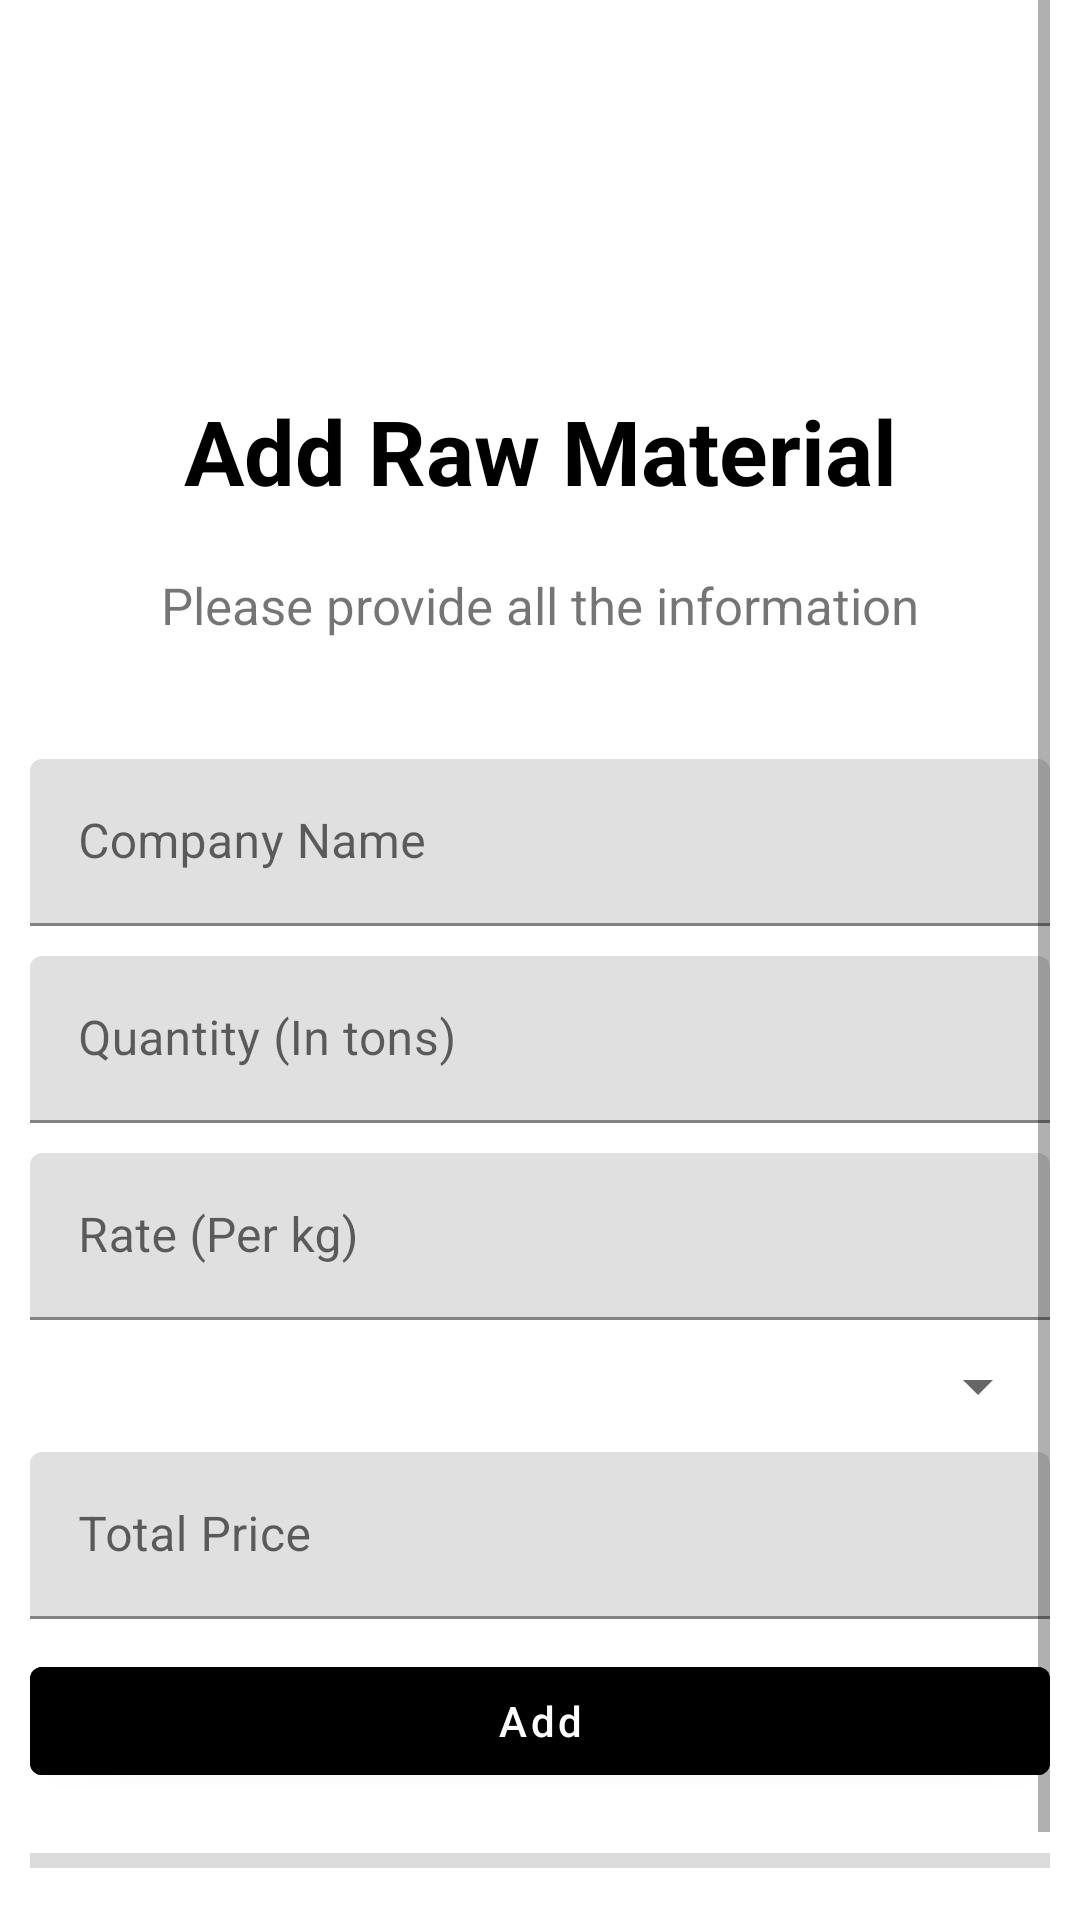

Produce the Android XML layout that renders to this screen, including the resource entries it uses.
<!-- AndroidManifest.xml: application theme Theme.MaterialComponents.Light.DarkActionBar -->
<!-- res/layout/activity_add_raw_material.xml -->
<?xml version="1.0" encoding="utf-8"?>
<ScrollView
    xmlns:tools="http://schemas.android.com/tools"
    xmlns:android="http://schemas.android.com/apk/res/android"
    android:layout_width="match_parent"
    android:layout_height="match_parent"
    android:orientation="vertical"
    android:paddingRight="10dp"
    android:paddingLeft="10dp"
    tools:context=".AddRawMaterial">
    <LinearLayout
        android:layout_width="fill_parent"
        android:layout_height="wrap_content"
        android:orientation="vertical">
        <com.google.android.material.imageview.ShapeableImageView
            android:id="@+id/IvMainLogo"
            android:layout_gravity="left"
            android:layout_width="match_parent"
            android:src="@drawable/ic_material"
            android:layout_height="100dp"/>
        <com.google.android.material.textview.MaterialTextView
            android:layout_width="match_parent"
            android:layout_height="wrap_content"
            android:layout_marginTop="30dp"
            android:gravity="center"
            android:text="Add Raw Material"
            android:textColor="@color/black"
            android:textSize="30dp"
            android:textStyle="bold"/>
        <com.google.android.material.textview.MaterialTextView
            android:layout_width="match_parent"
            android:layout_height="wrap_content"
            android:gravity="center"
            android:paddingTop="20dp"
            android:paddingBottom="20dp"
            android:text="Please provide all the information"
            android:textSize="17dp"/>
        <com.google.android.material.textfield.TextInputLayout
            android:layout_marginTop="20dp"
            android:layout_width="match_parent"
            android:layout_gravity="center"
            android:layout_height="wrap_content"
            android:hint="Company Name">
            <com.google.android.material.textfield.TextInputEditText
                android:layout_width="match_parent"
                android:layout_height="wrap_content"
                android:id="@+id/TbRawCompany"
                android:inputType="text"
                />
        </com.google.android.material.textfield.TextInputLayout>

        <com.google.android.material.textfield.TextInputLayout
            android:layout_marginTop="10dp"
            android:layout_width="match_parent"
            android:layout_gravity="center"
            android:layout_height="wrap_content"
            android:hint="Quantity (In tons)">
            <com.google.android.material.textfield.TextInputEditText
                android:layout_width="match_parent"
                android:layout_height="wrap_content"
                android:id="@+id/TbRawQuantity"
                android:inputType="number"
                />
        </com.google.android.material.textfield.TextInputLayout>

        <com.google.android.material.textfield.TextInputLayout
            android:layout_marginTop="10dp"
            android:layout_width="match_parent"
            android:layout_gravity="center"
            android:layout_height="wrap_content"
            android:hint="Rate (Per kg)">
            <com.google.android.material.textfield.TextInputEditText
                android:layout_width="match_parent"
                android:layout_height="wrap_content"
                android:id="@+id/TbRawRate"
                android:inputType="numberDecimal"
                />
        </com.google.android.material.textfield.TextInputLayout>

        <Spinner
            android:layout_marginTop="10dp"
            android:layout_width="match_parent"
            android:layout_height="wrap_content"
            android:id="@+id/SpRawType"
            android:layout_gravity="center"/>

        <com.google.android.material.textfield.TextInputLayout
            android:layout_marginTop="10dp"
            android:layout_width="match_parent"
            android:layout_gravity="center"
            android:layout_height="wrap_content"
            android:hint="Total Price">
            <com.google.android.material.textfield.TextInputEditText
                android:layout_width="match_parent"
                android:layout_height="wrap_content"
                android:enabled="false"
                android:id="@+id/TbRawPrice"
                android:inputType="numberDecimal"
                />
        </com.google.android.material.textfield.TextInputLayout>

        <com.google.android.material.button.MaterialButton
            android:layout_width="match_parent"
            android:layout_height="wrap_content"
            android:layout_gravity="center"
            android:id="@+id/BtnAddRaw"
            android:text="Add"
            android:layout_marginTop="10dp"
            android:backgroundTint="@color/black"
            android:textAllCaps="false"/>

        <com.google.android.material.internal.BaselineLayout
            android:layout_width="350dp"
            android:layout_gravity="center"
            android:layout_marginTop="20dp"
            android:layout_height="5dp"
            android:background="@color/gray"
            android:outlineSpotShadowColor="@color/black"
            android:outlineAmbientShadowColor="@color/black"/>
        <ProgressBar
            android:id="@+id/progressBar"
            style="?android:attr/progressBarStyle"
            android:layout_width="wrap_content"
            android:layout_gravity="center"
            android:layout_height="wrap_content"
            android:visibility="invisible"/>
    </LinearLayout>
</ScrollView>
<!-- resources referenced by this layout -->
<resources>
  <color name="black">#FF000000</color>
  <color name="gray">#DCDCDC</color>
</resources>
